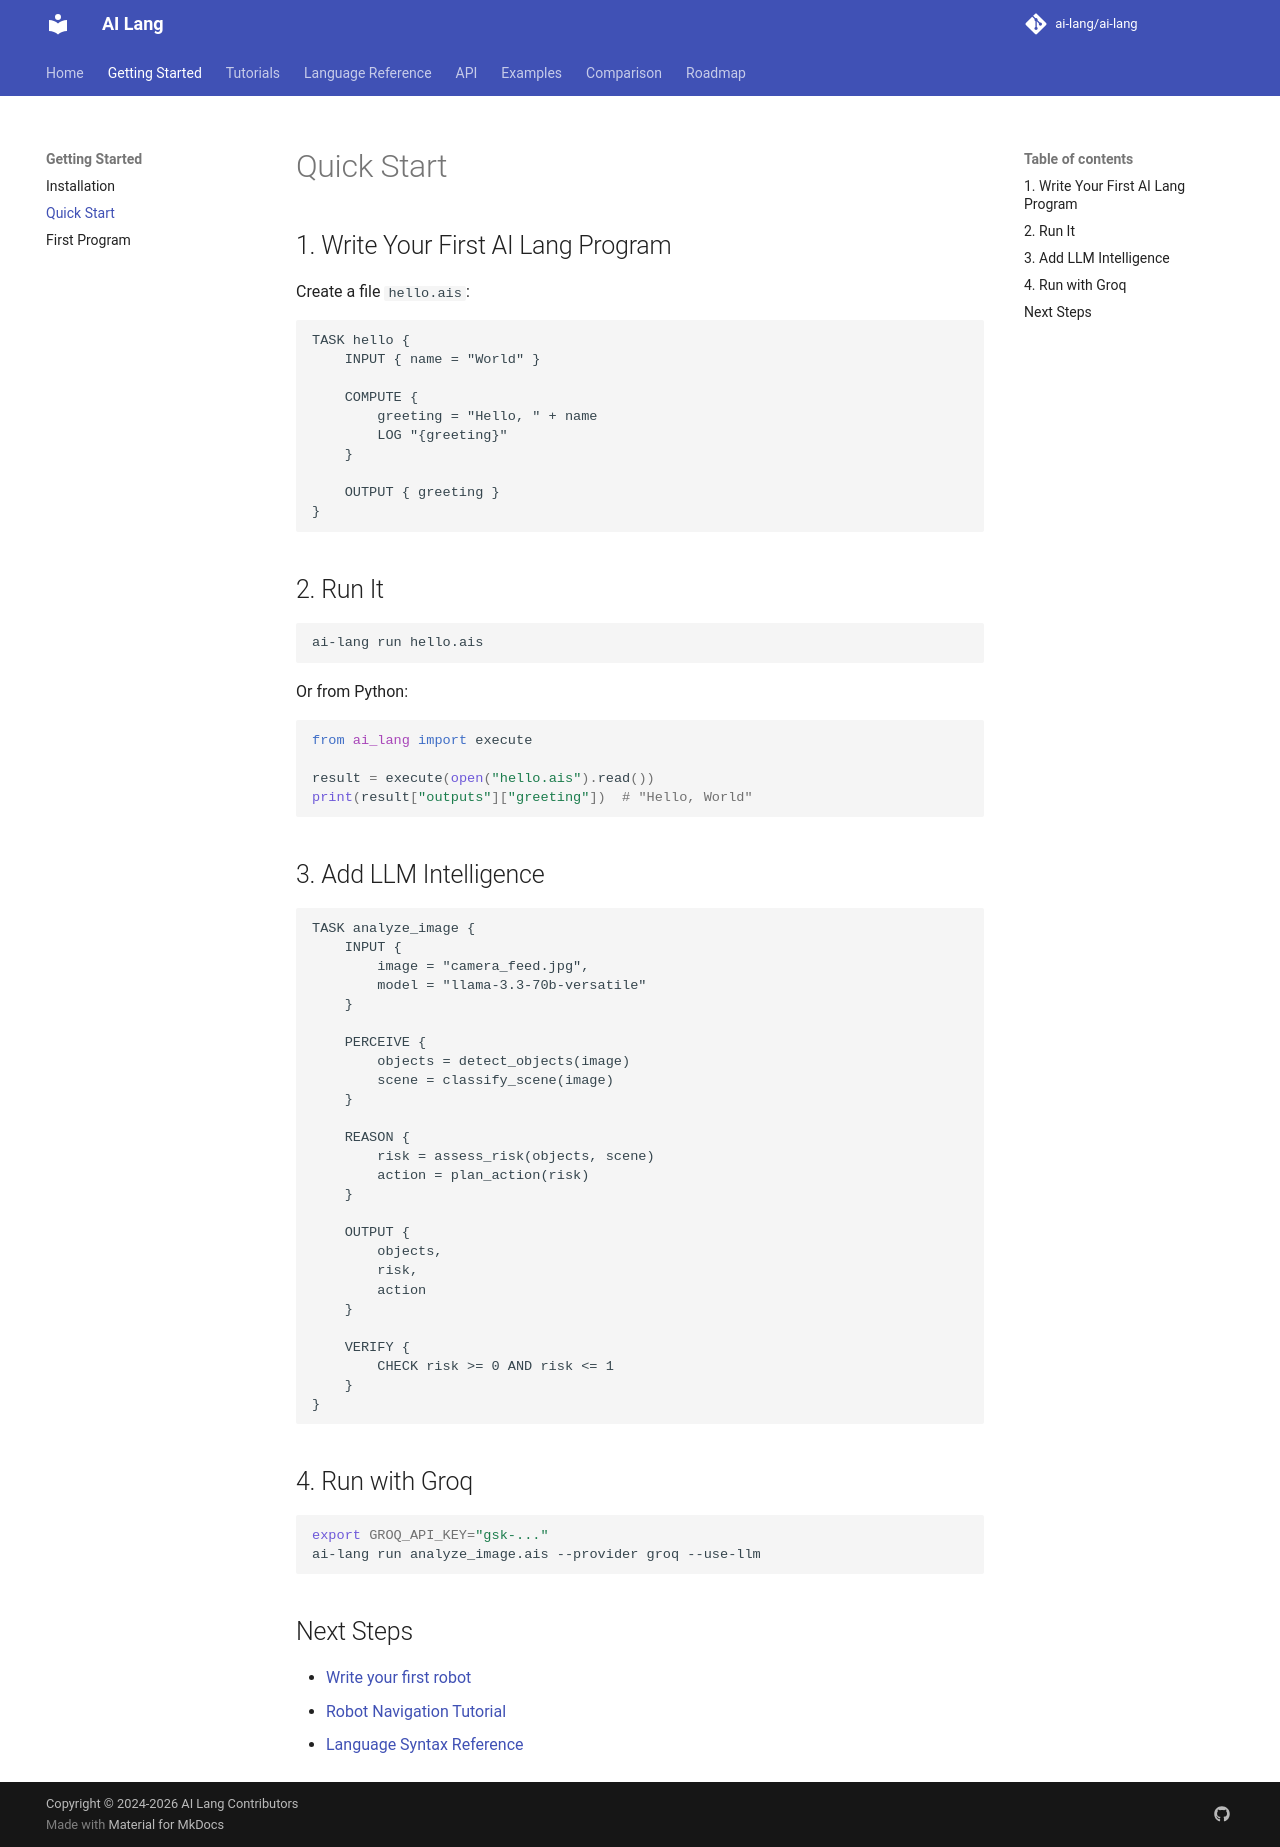

repository: promit7473/ai-lang · page: getting-started/quickstart/index.html · generator: mkdocs

# Quick Start

## 1. Write Your First AI Lang Program

Create a file `hello.ais`:

```ais
TASK hello {
    INPUT { name = "World" }

    COMPUTE {
        greeting = "Hello, " + name
        LOG "{greeting}"
    }

    OUTPUT { greeting }
}
```

## 2. Run It

```bash
ai-lang run hello.ais
```

Or from Python:

```python
from ai_lang import execute

result = execute(open("hello.ais").read())
print(result["outputs"]["greeting"])  # "Hello, World"
```

## 3. Add LLM Intelligence

```ais
TASK analyze_image {
    INPUT {
        image = "camera_feed.jpg",
        model = "llama-3.3-70b-versatile"
    }

    PERCEIVE {
        objects = detect_objects(image)
        scene = classify_scene(image)
    }

    REASON {
        risk = assess_risk(objects, scene)
        action = plan_action(risk)
    }

    OUTPUT {
        objects,
        risk,
        action
    }

    VERIFY {
        CHECK risk >= 0 AND risk <= 1
    }
}
```

## 4. Run with Groq

```bash
export GROQ_API_KEY="gsk-..."
ai-lang run analyze_image.ais --provider groq --use-llm
```

## Next Steps

- [Write your first robot](first-program.md)
- [Robot Navigation Tutorial](../tutorials/robot-navigation.md)
- [Language Syntax Reference](../language/syntax.md)
